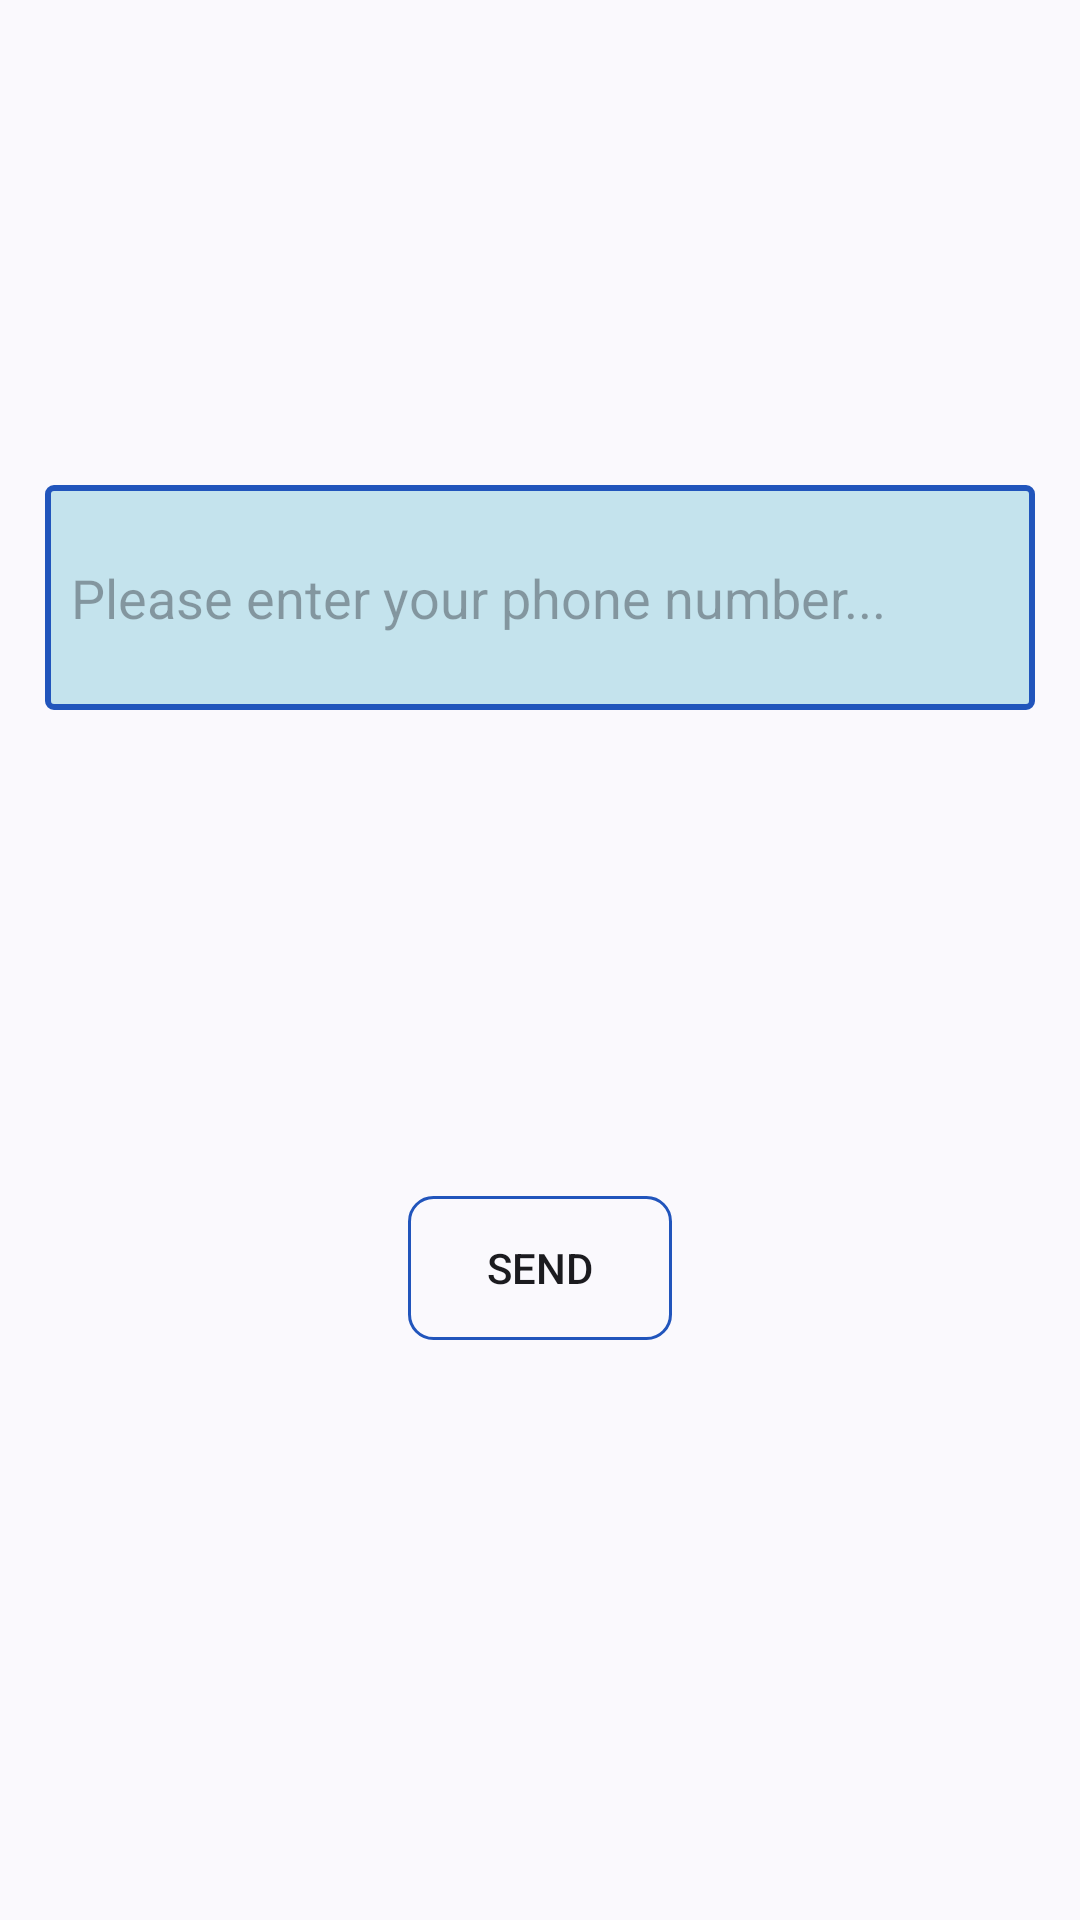

Here is an Android app screen rendered from its layout file. Give the layout XML and the strings, colors and styles it references.
<!-- AndroidManifest.xml: application theme Theme.Meeting_App -->
<!-- res/layout/activity_main.xml -->
<?xml version="1.0" encoding="utf-8"?>
<androidx.constraintlayout.widget.ConstraintLayout xmlns:android="http://schemas.android.com/apk/res/android"
    xmlns:app="http://schemas.android.com/apk/res-auto"
    xmlns:tools="http://schemas.android.com/tools"
    android:id="@+id/main"
    android:layout_width="match_parent"
    android:layout_height="match_parent"
    tools:context=".activity.MainActivity">

    <Button
        android:id="@+id/btnSend"
        android:layout_width="wrap_content"
        android:layout_height="wrap_content"
        android:layout_marginTop="-16dp"
        android:layout_marginBottom="16dp"
        android:background="@drawable/btn"
        android:text="Send"
        app:layout_constraintBottom_toBottomOf="parent"
        app:layout_constraintEnd_toEndOf="parent"
        app:layout_constraintHorizontal_bias="0.5"

        app:layout_constraintStart_toStartOf="parent"
        app:layout_constraintTop_toBottomOf="@+id/phoneEdtTxt"
        app:layout_constraintVertical_bias="0.5" />

    <EditText
        android:hint="  Please enter your phone number..."
        android:background="@drawable/edt_bg"
        android:id="@+id/phoneEdtTxt"
        android:layout_width="330dp"
        android:layout_height="75dp"
        android:ems="10"
        android:inputType="phone"
        app:layout_constraintBottom_toTopOf="@+id/btnSend"
        app:layout_constraintEnd_toEndOf="parent"
        app:layout_constraintHorizontal_bias="0.5"
        app:layout_constraintStart_toStartOf="parent"
        app:layout_constraintTop_toTopOf="parent"
        app:layout_constraintVertical_bias="0.5" />

</androidx.constraintlayout.widget.ConstraintLayout>
<!-- resources referenced by this layout -->
<resources>
  <!-- drawable btn (drawable) -->
  <?xml version="1.0" encoding="utf-8"?>
  <shape xmlns:android="http://schemas.android.com/apk/res/android"
          android:shape="rectangle" android:width="100dp" android:height="100dp" >
      <stroke android:color="@color/shadow1" android:width="1dp" />"
      <corners android:radius="8dp"/>
  </shape>
  <!-- drawable edt_bg (drawable) -->
  <?xml version="1.0" encoding="utf-8"?>
  <shape xmlns:android="http://schemas.android.com/apk/res/android"
          android:shape="rectangle">
      <solid android:color="@color/bgSplash" />
      <stroke android:color="@color/shadow1" android:width="2dp" />
      <corners android:radius="2dp" />
  
  </shape>
  <style name="Theme.Meeting_App" parent="Base.Theme.Meeting_App" />
  <color name="shadow1">#2155BC</color>
  <color name="bgSplash">#40219EBC</color>
  <style name="Base.Theme.Meeting_App" parent="Theme.Material3.DynamicColors.DayNight.NoActionBar">
          
          
      </style>
</resources>
